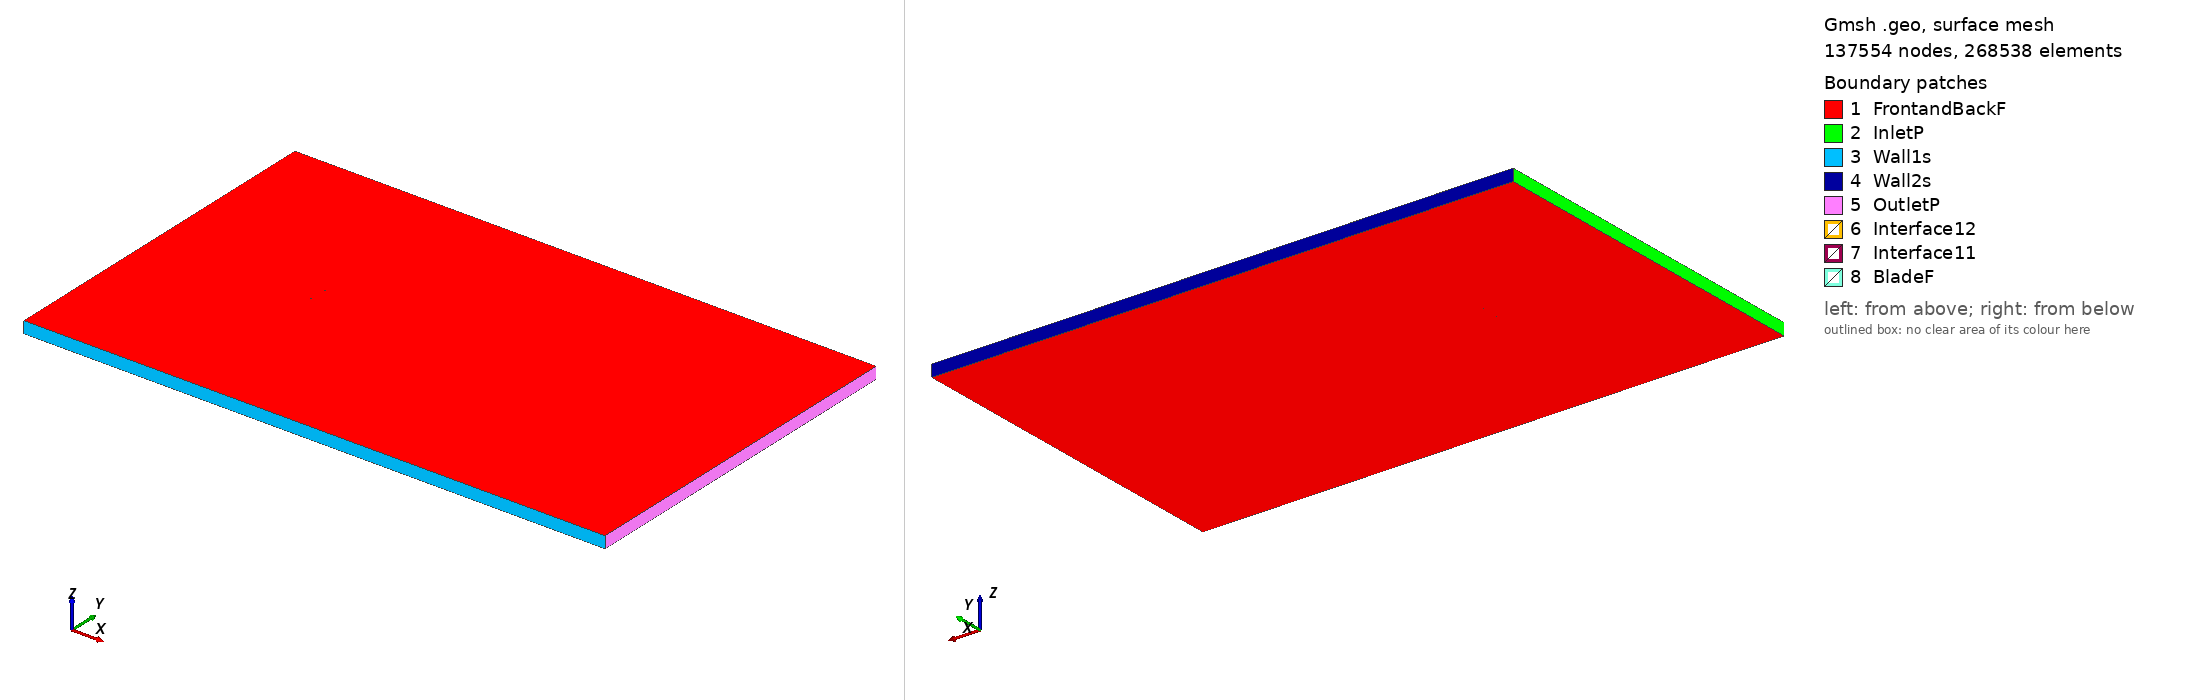

Gmsh geometry script, surface-meshed: 137554 nodes, 268538 surface elements. Boundary patches (legend numbers): 1 FrontandBackF, 2 InletP, 3 Wall1s, 4 Wall2s, 5 OutletP, 6 Interface12, 7 Interface11, 8 BladeF. Left view from above one corner, right view from below the opposite corner. Legend entries are the model's physical surfaces. The drawing asked Gmsh for element sizes between 1% and 20% of the model's largest extent; the script's own settings can give other sizes.

=== goe140_tsr_-5.3994_aoa_3.8351.geo (drawn) ===
SetFactory("OpenCASCADE");

Point(1) = {0.074916, 0.729074, 0, 1.0};
Point(2) = {0.071258, 0.730056, 0, 1.0};
Point(3) = {0.063659, 0.732028, 0, 1.0};
Point(4) = {0.048450, 0.735737, 0, 1.0};
Point(5) = {0.033234, 0.739324, 0, 1.0};
Point(6) = {0.017999, 0.742602, 0, 1.0};
Point(7) = {0.002744, 0.745528, 0, 1.0};
Point(8) = {-0.012541, 0.747931, 0, 1.0};
Point(9) = {-0.027867, 0.749642, 0, 1.0};
Point(10) = {-0.043272, 0.750000, 0, 1.0};
Point(11) = {-0.051032, 0.749204, 0, 1.0};
Point(12) = {-0.058854, 0.747314, 0, 1.0};
Point(13) = {-0.062778, 0.746156, 0, 1.0};
Point(14) = {-0.066729, 0.744550, 0, 1.0};
Point(15) = {-0.070722, 0.742192, 0, 1.0};
Point(16) = {-0.072753, 0.740428, 0, 1.0};
Point(17) = {-0.074832, 0.737849, 0, 1.0};
Point(18) = {-0.073010, 0.736046, 0, 1.0};
Point(19) = {-0.071092, 0.735842, 0, 1.0};
Point(20) = {-0.067226, 0.736003, 0, 1.0};
Point(21) = {-0.063344, 0.736470, 0, 1.0};
Point(22) = {-0.059472, 0.736707, 0, 1.0};
Point(23) = {-0.051746, 0.736950, 0, 1.0};
Point(24) = {-0.044044, 0.736779, 0, 1.0};
Point(25) = {-0.028655, 0.736144, 0, 1.0};
Point(26) = {-0.013275, 0.735340, 0, 1.0};
Point(27) = {0.002088, 0.734275, 0, 1.0};
Point(28) = {0.017450, 0.733194, 0, 1.0};
Point(29) = {0.032804, 0.731944, 0, 1.0};
Point(30) = {0.048141, 0.730433, 0, 1.0};
Point(31) = {0.063477, 0.728891, 0, 1.0};
Point(32) = {0.071137, 0.727998, 0, 1.0};
Point(33) = {0.074815, 0.727564, 0, 1.0};
Point(34) = {-0.074916, -0.729074, 0, 1.0};
Point(35) = {-0.071258, -0.730056, 0, 1.0};
Point(36) = {-0.063659, -0.732028, 0, 1.0};
Point(37) = {-0.048450, -0.735737, 0, 1.0};
Point(38) = {-0.033234, -0.739324, 0, 1.0};
Point(39) = {-0.017999, -0.742602, 0, 1.0};
Point(40) = {-0.002744, -0.745528, 0, 1.0};
Point(41) = {0.012541, -0.747931, 0, 1.0};
Point(42) = {0.027867, -0.749642, 0, 1.0};
Point(43) = {0.043272, -0.750000, 0, 1.0};
Point(44) = {0.051032, -0.749204, 0, 1.0};
Point(45) = {0.058854, -0.747314, 0, 1.0};
Point(46) = {0.062778, -0.746156, 0, 1.0};
Point(47) = {0.066729, -0.744550, 0, 1.0};
Point(48) = {0.070722, -0.742192, 0, 1.0};
Point(49) = {0.072753, -0.740428, 0, 1.0};
Point(50) = {0.074832, -0.737849, 0, 1.0};
Point(51) = {0.073010, -0.736046, 0, 1.0};
Point(52) = {0.071092, -0.735842, 0, 1.0};
Point(53) = {0.067226, -0.736003, 0, 1.0};
Point(54) = {0.063344, -0.736470, 0, 1.0};
Point(55) = {0.059472, -0.736707, 0, 1.0};
Point(56) = {0.051746, -0.736950, 0, 1.0};
Point(57) = {0.044044, -0.736779, 0, 1.0};
Point(58) = {0.028655, -0.736144, 0, 1.0};
Point(59) = {0.013275, -0.735340, 0, 1.0};
Point(60) = {-0.002088, -0.734275, 0, 1.0};
Point(61) = {-0.017450, -0.733194, 0, 1.0};
Point(62) = {-0.032804, -0.731944, 0, 1.0};
Point(63) = {-0.048141, -0.730433, 0, 1.0};
Point(64) = {-0.063477, -0.728891, 0, 1.0};
Point(65) = {-0.071137, -0.727998, 0, 1.0};
Point(66) = {-0.074815, -0.727564, 0, 1.0};

// Lines: first blade (splines 1-4)
Spline(1) = {1:33};
Spline(2) = {33,1};

// Lines: second blade (splines 5-8)
Spline(3) = {34:66};
Spline(4) = {66,34};

// Outer domain (points 20001-4 and lines)
Point(67) = {-13.50000000, -15.00000000, 0, 1.0};
Point(68) = {-13.50000000, 15.00000000, 0, 1.0};
Point(69) = {36.00000000, 15.00000000, 0, 1.0};
Point(70) = {36.00000000, -15.00000000, 0, 1.0};
Line(11) = {67, 68};
Line(12) = {68, 69};
Line(13) = {69, 70};
Line(14) = {67, 70};

// Interface (between moving and stationary domain) (circles)
Circle(9) = {0, 0, 0, 0.80000000, 0, 2*Pi};
Circle(10) = {0, 0, 0, 0.80000000, 0, 2*Pi};

// Loops collect Lines/Splines/etc (blade1, blade2, domain, first circle)
Line Loop(1) = {1:2};
Line Loop(2) = {3:4};
Line Loop(3) = {11,12,13,-14};
Line Loop(4) = {9};

// BooleanDifference cuts out the circle/interface from the domain
Plane Surface(1) = {3};
Plane Surface(2) = {4};
BooleanDifference{ Surface{1}; Delete;}{ Surface{2}; Delete;}

// This one cuts out the blades from the inner circle/interface
Line Loop(6) = {10};
Plane Surface(5) = {6};
Plane Surface(6) = {1};
Plane Surface(7) = {2};
BooleanDifference{ Surface{5}; Delete;}{ Surface{6,7}; Delete;}

// extrude to 3rd dimension
Extrude {0, 0, 1} {Surface{1}; Surface{5}; Layers{1}; Recombine;}

// Physical Surfaces are the named boundaries (patches)
Physical Surface("Interface11") = {12};
Physical Surface("Interface12") = {10};

// sides of domain
Physical Surface("InletP") = {6};
Physical Surface("OutletP") = {9};

// top and bottom of domain
Physical Surface("Wall1s") = {7};
Physical Surface("Wall2s") = {8};

// Check FrontandBackF by ensuring there is nothing in the 3rd dimension
Physical Surface("FrontandBackF") = {1,11,5,17};
Physical Surface("BladeF") = {13:16};
Physical Volume("Turbine") = {2};
Physical Volume("Farfield") = {1};

// settings for airfoil boundary layer
Field[1] = BoundaryLayer;
Field[1].EdgesList = {1:4};
Field[1].hwall_n = 1e-3;
Field[1].thickness = 1.5e-2;
Field[1].ratio = 1.05;
Field[1].Quads = 1;
BoundaryLayer Field = 1;

// control points for mesh (blade and interface)
// floor((arc length / 1.5mm)/ 2) -> Transfinite Line
Transfinite Line {1,3} = 102 Using Progression 1;
Transfinite Line {2,4} = 2 Using Progression 1;
Transfinite Line {9, 15} = 800 Using Progression 1;

// For more information on gmsh syntax, visit http://gmsh.info/doc/texinfo/gmsh.html
